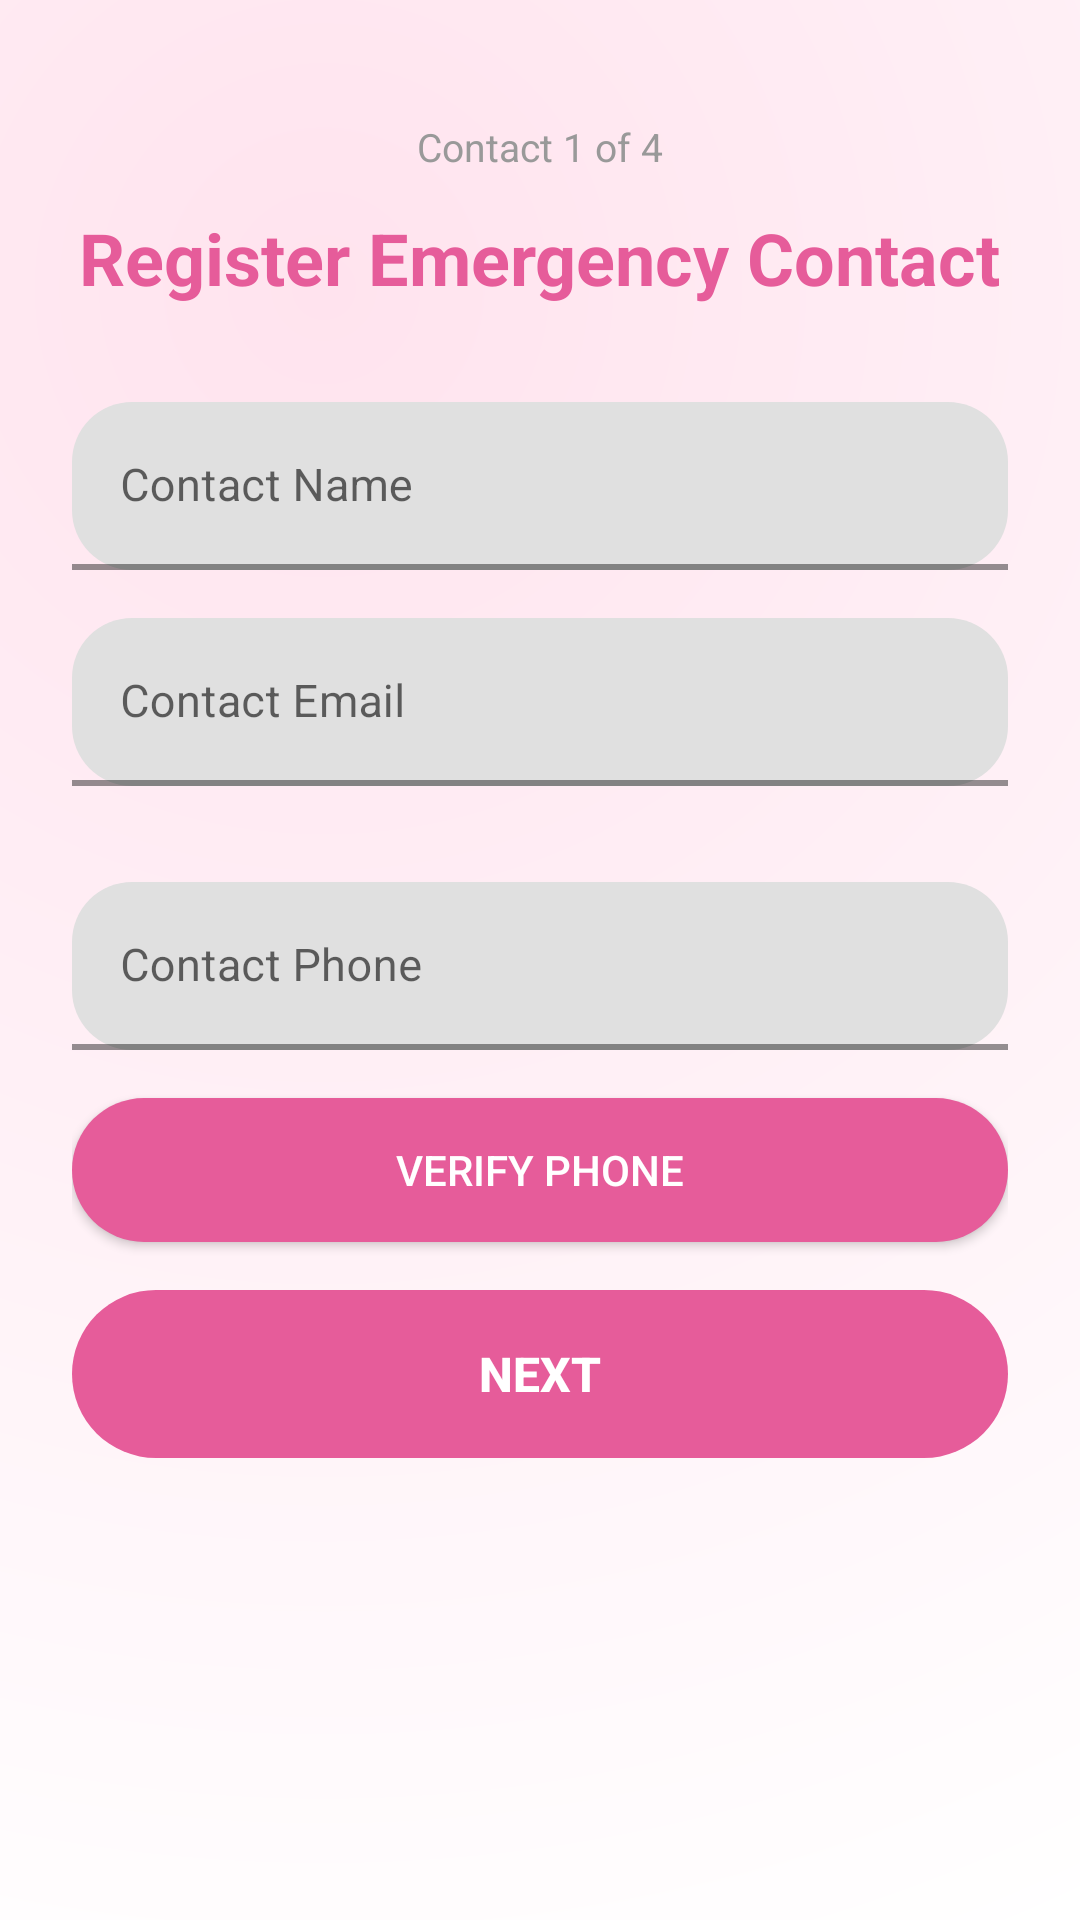

The Android layout XML behind this screen, and the referenced resources:
<!-- AndroidManifest.xml: application theme Theme.SurakshaApp -->
<!-- res/layout/activity_emergency_contact.xml -->
<?xml version="1.0" encoding="utf-8"?>
<ScrollView xmlns:android="http://schemas.android.com/apk/res/android"
    xmlns:app="http://schemas.android.com/apk/res-auto"
    android:layout_width="match_parent"
    android:layout_height="match_parent"
    android:background="@drawable/bg_suraksha"
    android:fillViewport="true">

    <LinearLayout
        android:layout_width="match_parent"
        android:layout_height="wrap_content"
        android:orientation="vertical"
        android:paddingStart="24dp"
        android:paddingEnd="24dp"
        android:paddingTop="40dp"
        android:paddingBottom="40dp">

        
        <TextView
            android:id="@+id/tv_progress"
            android:layout_width="wrap_content"
            android:layout_height="wrap_content"
            android:text="Contact 1 of 4"
            android:textSize="13sp"
            android:textColor="@color/text_secondary"
            android:layout_gravity="center_horizontal"
            android:layout_marginBottom="12dp" />

        
        <TextView
            android:id="@+id/emergency_title"
            android:layout_width="wrap_content"
            android:layout_height="wrap_content"
            android:text="@string/emergency_title"
            android:textSize="24sp"
            android:textStyle="bold"
            android:textColor="@color/accent_pink_dark"
            android:layout_gravity="center_horizontal"
            android:layout_marginBottom="32dp" />

        
        <com.google.android.material.textfield.TextInputLayout
            android:id="@+id/til_contact_name"
            style="@style/Widget.MaterialComponents.TextInputLayout.FilledBox.Dense"
            android:layout_width="match_parent"
            android:layout_height="56dp"
            android:layout_marginBottom="16dp"
            app:boxCornerRadiusBottomEnd="20dp"
            app:boxCornerRadiusBottomStart="20dp"
            app:boxCornerRadiusTopEnd="20dp"
            app:boxCornerRadiusTopStart="20dp"
            app:boxStrokeColor="@color/accent_pink"
            app:boxStrokeWidth="2dp">

            <com.google.android.material.textfield.TextInputEditText
                android:id="@+id/et_contact_name"
                android:layout_width="match_parent"
                android:layout_height="match_parent"
                android:hint="@string/hint_contact_name"
                android:inputType="textPersonName"
                android:textSize="15sp"
                android:textColor="@color/black"
                android:gravity="center_vertical" />
        </com.google.android.material.textfield.TextInputLayout>

        
        <com.google.android.material.textfield.TextInputLayout
            android:id="@+id/til_contact_email"
            style="@style/Widget.MaterialComponents.TextInputLayout.FilledBox.Dense"
            android:layout_width="match_parent"
            android:layout_height="56dp"
            android:layout_marginBottom="32dp"
            app:boxCornerRadiusBottomEnd="20dp"
            app:boxCornerRadiusBottomStart="20dp"
            app:boxCornerRadiusTopEnd="20dp"
            app:boxCornerRadiusTopStart="20dp"
            app:boxStrokeColor="@color/accent_pink"
            app:boxStrokeWidth="2dp">

            <com.google.android.material.textfield.TextInputEditText
                android:id="@+id/et_contact_email"
                android:layout_width="match_parent"
                android:layout_height="match_parent"
                android:hint="@string/hint_contact_email"
                android:inputType="textEmailAddress"
                android:textSize="15sp"
                android:textColor="@color/black"
                android:gravity="center_vertical" />
        </com.google.android.material.textfield.TextInputLayout>

        
        <com.google.android.material.textfield.TextInputLayout
            android:id="@+id/til_contact_phone"
            style="@style/Widget.MaterialComponents.TextInputLayout.FilledBox.Dense"
            android:layout_width="match_parent"
            android:layout_height="56dp"
            android:layout_marginBottom="16dp"
            app:boxCornerRadiusBottomEnd="20dp"
            app:boxCornerRadiusBottomStart="20dp"
            app:boxCornerRadiusTopEnd="20dp"
            app:boxCornerRadiusTopStart="20dp"
            app:boxStrokeColor="@color/accent_pink"
            app:boxStrokeWidth="2dp">

            <com.google.android.material.textfield.TextInputEditText
                android:id="@+id/et_contact_phone"
                android:layout_width="match_parent"
                android:layout_height="match_parent"
                android:hint="@string/hint_contact_phone"
                android:inputType="phone"
                android:textSize="15sp"
                android:textColor="@color/black"
                android:gravity="center_vertical" />
        </com.google.android.material.textfield.TextInputLayout>

        
        <Button
            android:id="@+id/btn_verify_contact_phone"
            android:layout_width="match_parent"
            android:layout_height="48dp"
            android:text="Verify Phone"
            android:textSize="14sp"
            android:layout_marginBottom="16dp"
            android:background="@drawable/rounded_btn_bg"
            android:textColor="@color/white" />

        
        <Button
            android:id="@+id/btn_next"
            android:layout_width="match_parent"
            android:layout_height="56dp"
            android:text="@string/btn_next"
            android:textSize="16sp"
            android:textStyle="bold"
            android:textColor="@color/white"
            android:background="@drawable/rounded_btn_bg"
            android:enabled="false" />

    </LinearLayout>

</ScrollView>
<!-- resources referenced by this layout -->
<resources>
  <color name="accent_pink">#FF79B4</color>
  <color name="accent_pink_dark">#E65C9A</color>
  <color name="black">#000000</color>
  <color name="text_secondary">#999999</color>
  <color name="white">#FFFFFF</color>
  <!-- drawable bg_suraksha (drawable) -->
  <shape xmlns:android="http://schemas.android.com/apk/res/android">
      <gradient
          android:type="radial"
          android:gradientRadius="600dp"
          android:centerX="30%"
          android:centerY="15%"
          android:startColor="#FFE3EE"
          android:endColor="#FFFFFF"/>
  </shape>
  <!-- drawable rounded_btn_bg (drawable) -->
  <shape xmlns:android="http://schemas.android.com/apk/res/android"
      android:shape="rectangle">
      <solid android:color="#E65C9A"/>
      <corners android:radius="28dp"/>
  </shape>
  <string name="btn_next">Next</string>
  <string name="emergency_title">Register Emergency Contact</string>
  <string name="hint_contact_email">Contact Email</string>
  <string name="hint_contact_name">Contact Name</string>
  <string name="hint_contact_phone">Contact Phone</string>
  <style name="Theme.SurakshaApp" parent="Theme.MaterialComponents.DayNight.NoActionBar">
          
          <item name="colorPrimary">@color/accent_pink</item>
          <item name="colorPrimaryVariant">@color/accent_pink_dark</item>
          <item name="colorOnPrimary">@color/white</item>
          
          <item name="colorSecondary">@color/accent_pink</item>
          <item name="colorSecondaryVariant">@color/accent_pink_dark</item>
          <item name="colorOnSecondary">@color/white</item>
          
          <item name="android:windowBackground">@color/pastel_pink</item>
          
      </style>
  <color name="pastel_pink">#FFD9E3</color>
</resources>
